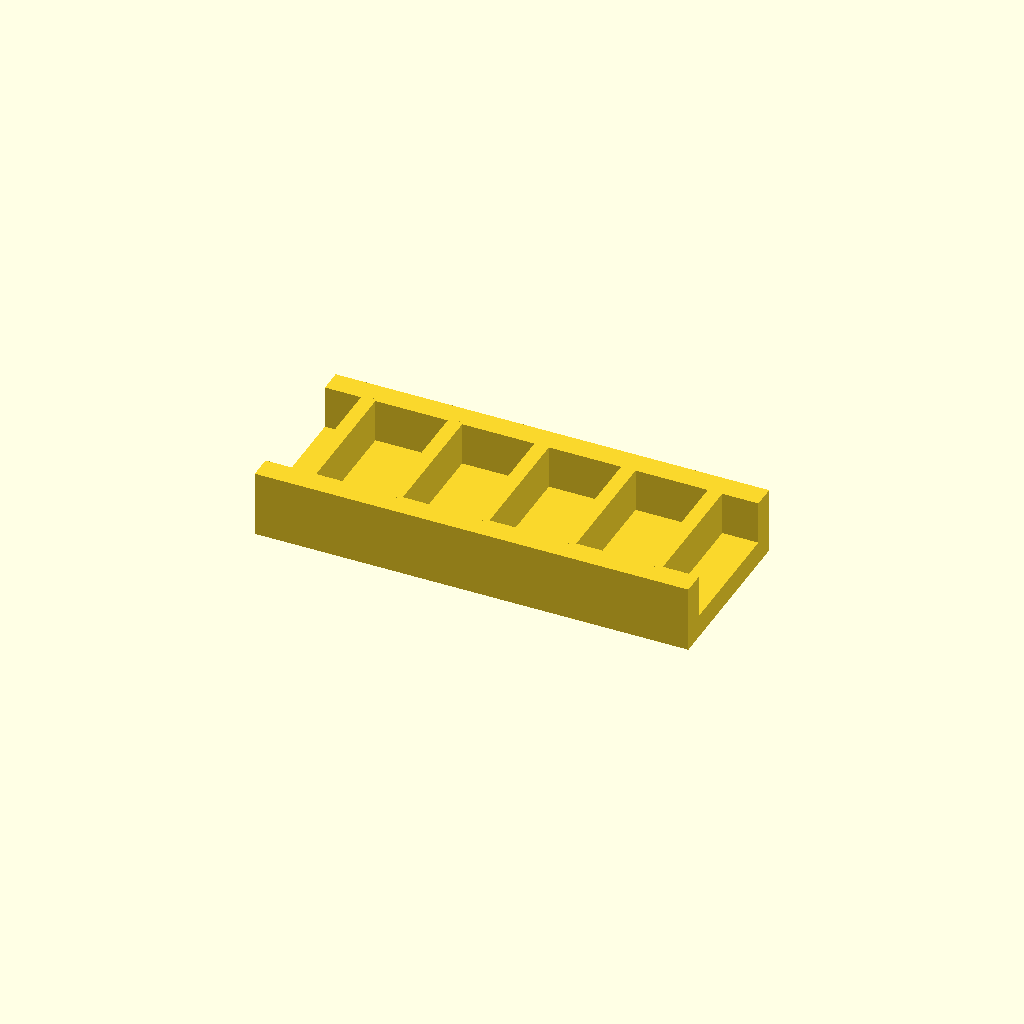
Cell 1: rendered with the file's own defaults.
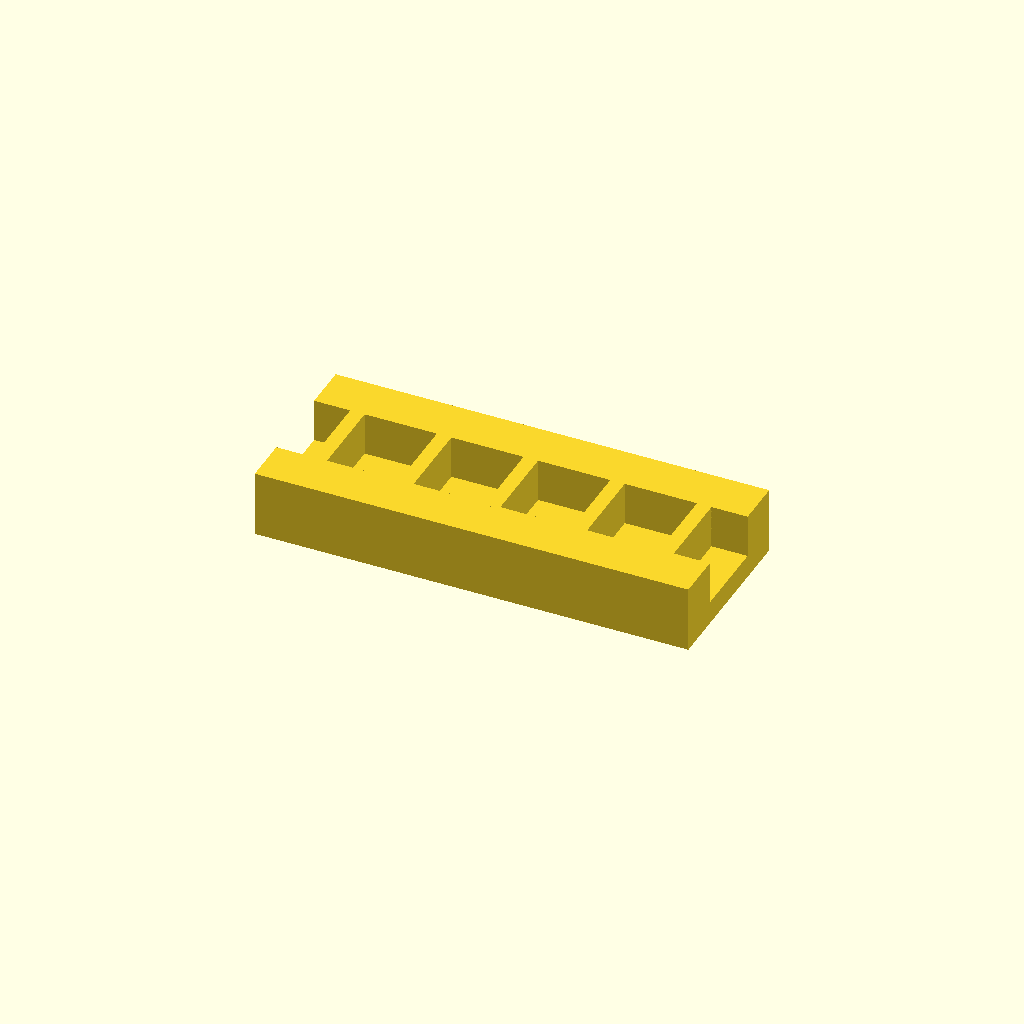
Cell 2: the same model with rail_w = 16.
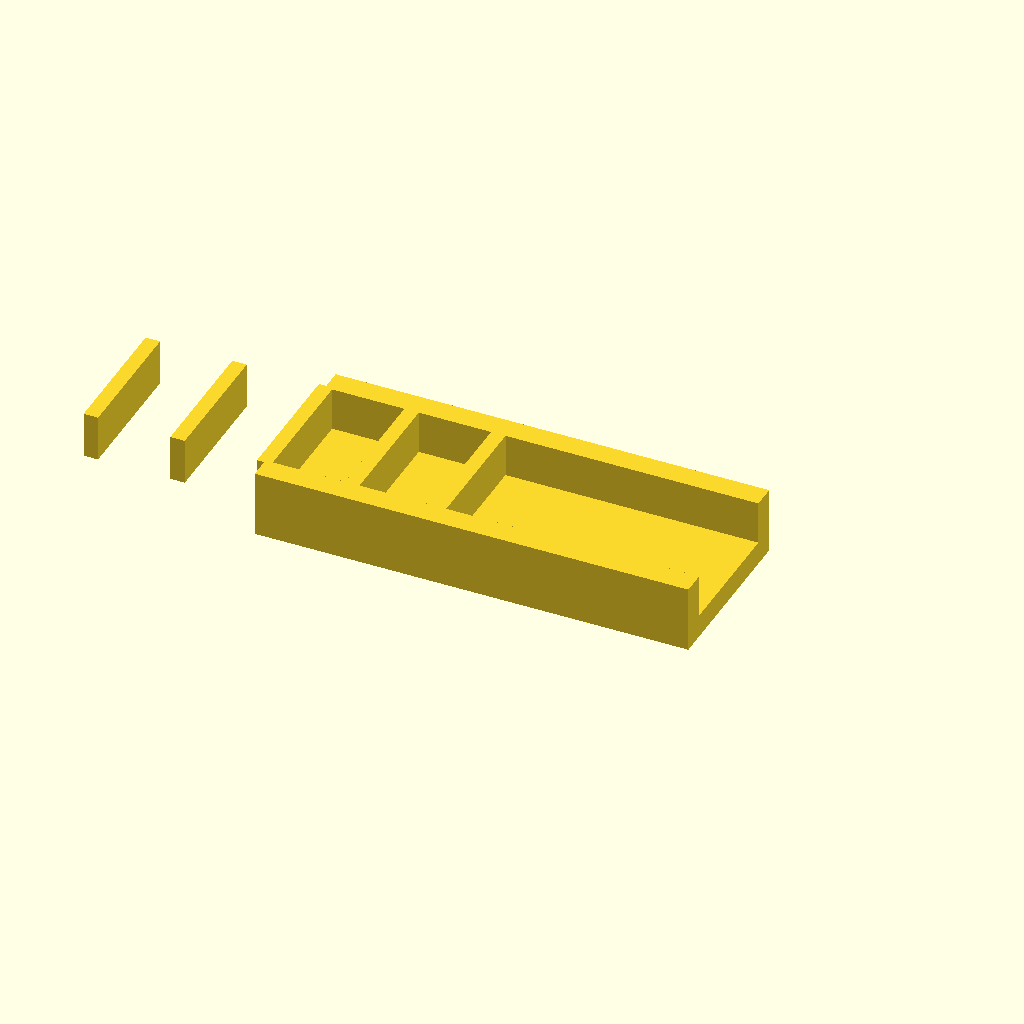
Cell 3 — ribs set to 10, the other parameters unchanged.
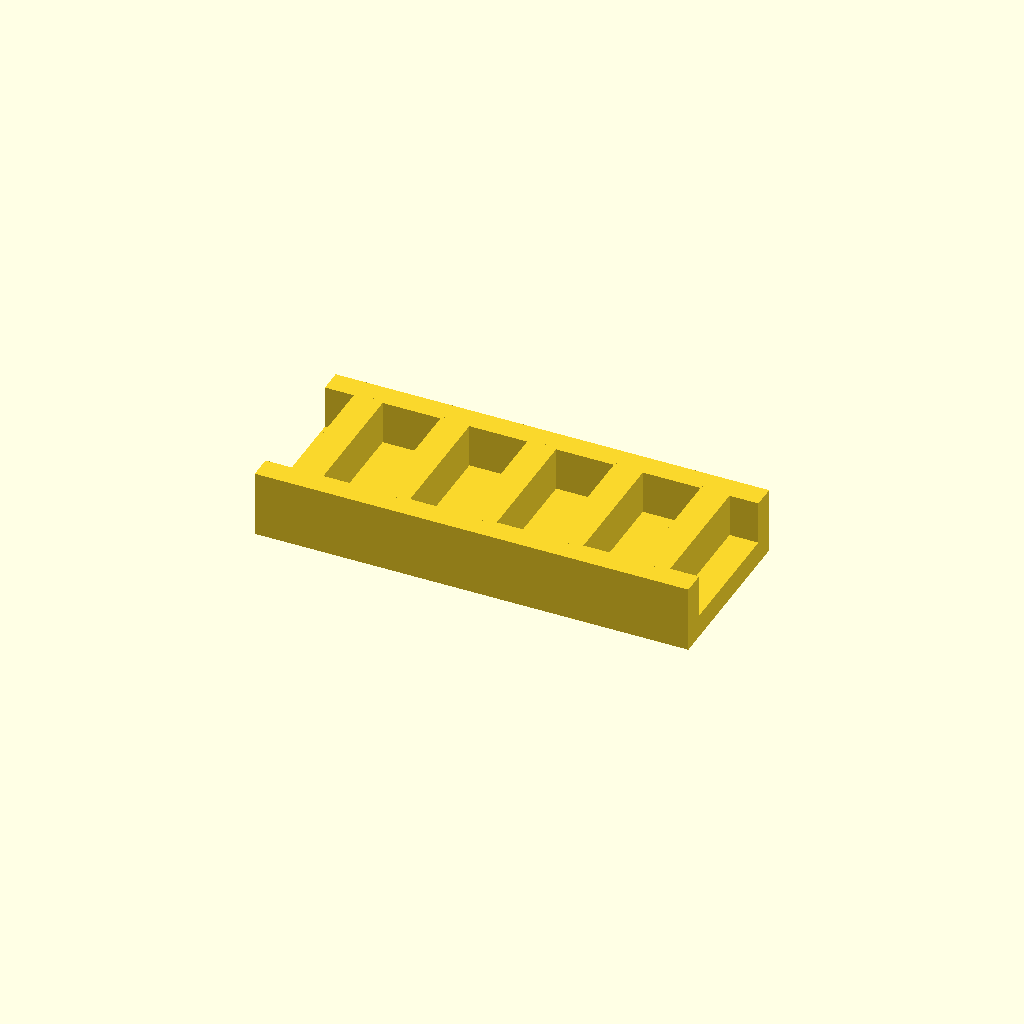
Cell 4: the same model with rib_t = 10.
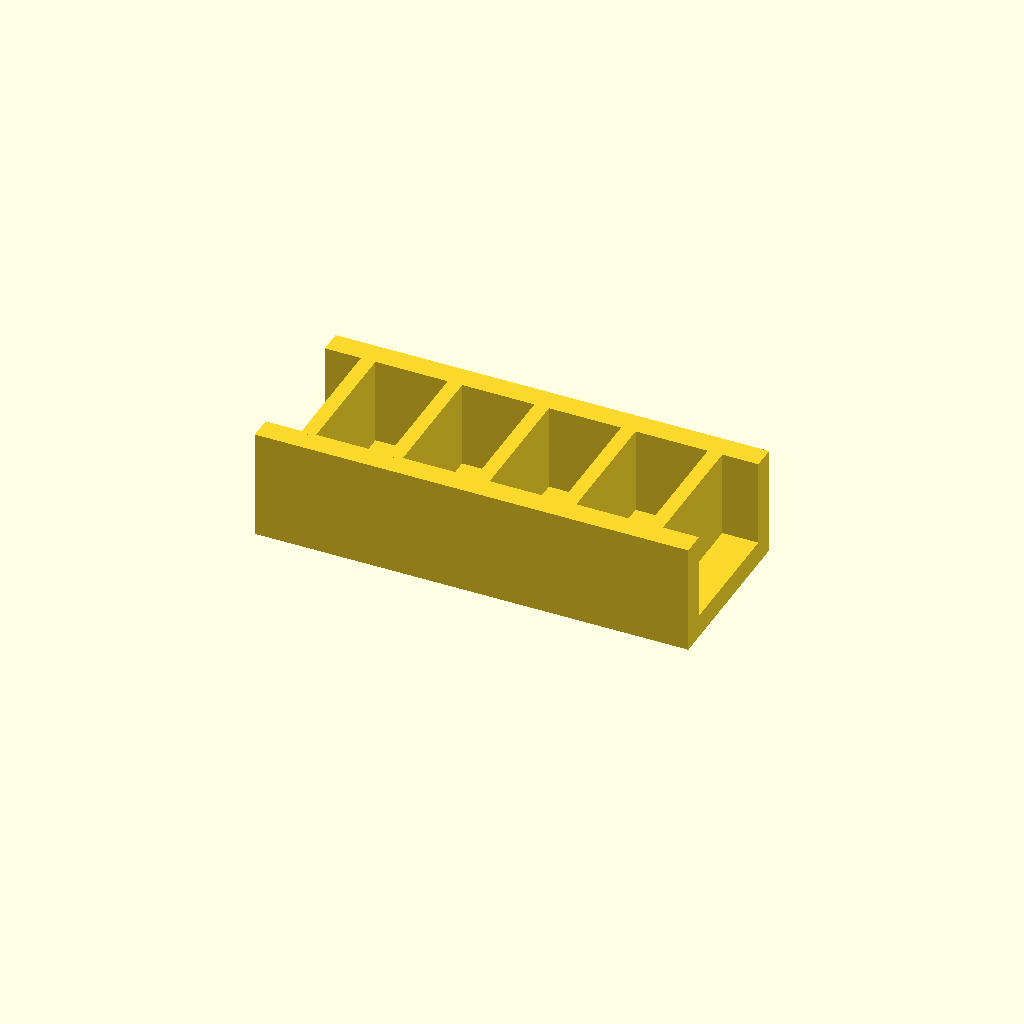
Cell 5: the same model with rib_h = 30.
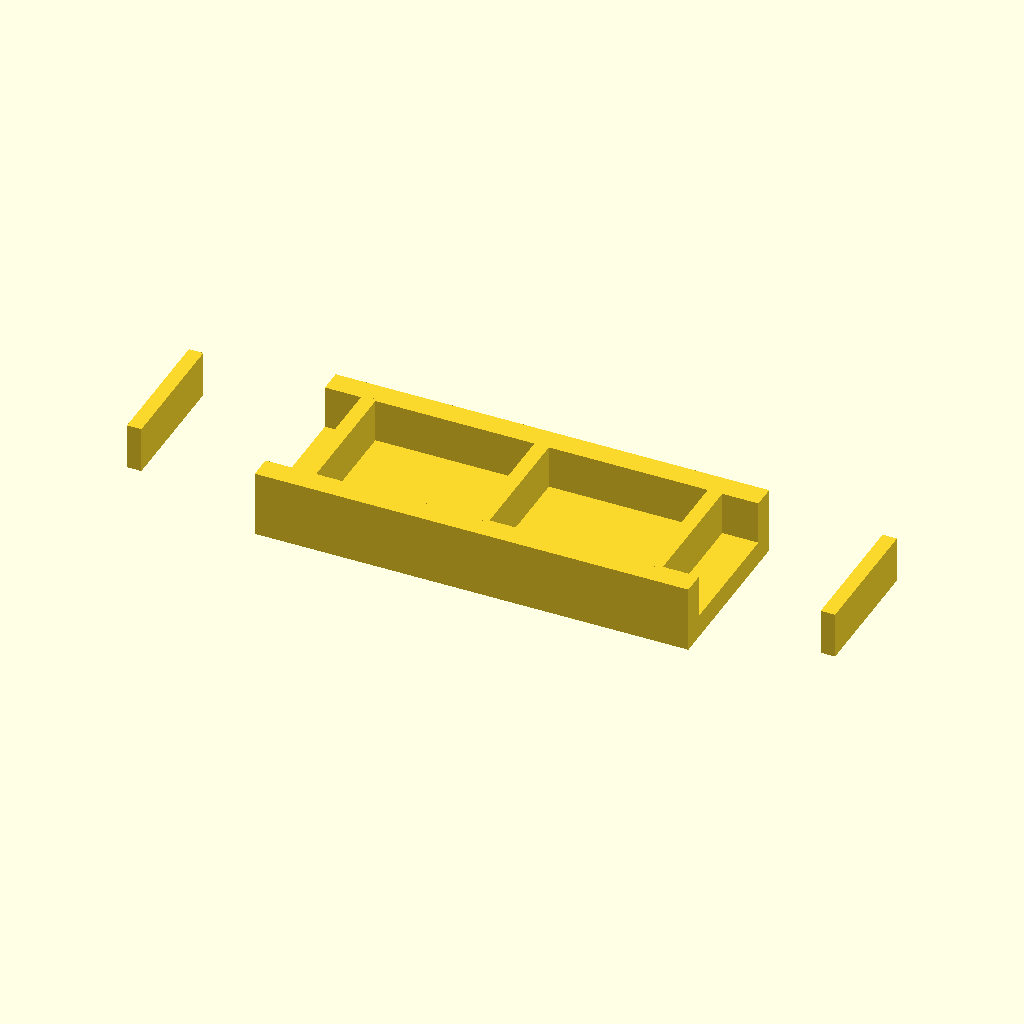
Cell 6 — pitch set to 60, the other parameters unchanged.
All cells are drawn from one camera (rotation 55°, 0°, 25°, orthographic, colour scheme Cornfield), so only the parameter changes between them.
The OpenSCAD source (optional_data/data/place1/ribframes/part_0166.scad):
$fn = 32;

// ----------------------------------------------------------------------
// Rib frame 150 x 60 x 23
// 5 ribs at 30 mm pitch
// ----------------------------------------------------------------------

// --- parameters (mm) ---
frame = [150, 60, 8];  // base plate size (x, y, z)
rail_w = 8;            // side rail width
ribs = 5;              // number of ribs
rib_t = 5;             // rib thickness
rib_h = 15;            // rib height above the base plate
pitch = 30;            // pitch between rib centres

// --- derived feature positions (mm) ---
span = (ribs - 1) * pitch;          // = 120   distance between the outer ribs
origin_x = -span / 2;               // = -60   X of the first rib
rib_len = frame[1] - 2 * rail_w + 2;  // = 46   rib length, 1 mm into each rail
feature_centers = [
  [origin_x + 0 * pitch, 0],
  [origin_x + 1 * pitch, 0],
  [origin_x + 2 * pitch, 0],
  [origin_x + 3 * pitch, 0],
  [origin_x + 4 * pitch, 0]
];   // rib centre line, drives the rib loop

// base plate, two side rails, then the ribs read straight off feature_centers
union() {
  translate([-frame[0] / 2, -frame[1] / 2, 0]) cube(frame);
  translate([-frame[0] / 2, -frame[1] / 2, 0]) cube([frame[0], rail_w, frame[2] + rib_h]);
  translate([-frame[0] / 2, frame[1] / 2 - rail_w, 0]) cube([frame[0], rail_w, frame[2] + rib_h]);
  for (centre = feature_centers)
    translate([centre[0] - rib_t / 2, centre[1] - rib_len / 2, frame[2] - 1])
      cube([rib_t, rib_len, rib_h + 1]);
}
Parameter table extracted from the source (name, type, default, range or options):
frame: vector, default [150, 60, 8]
rail_w: number, default 8
ribs: number, default 5
rib_t: number, default 5
rib_h: number, default 15
pitch: number, default 30
